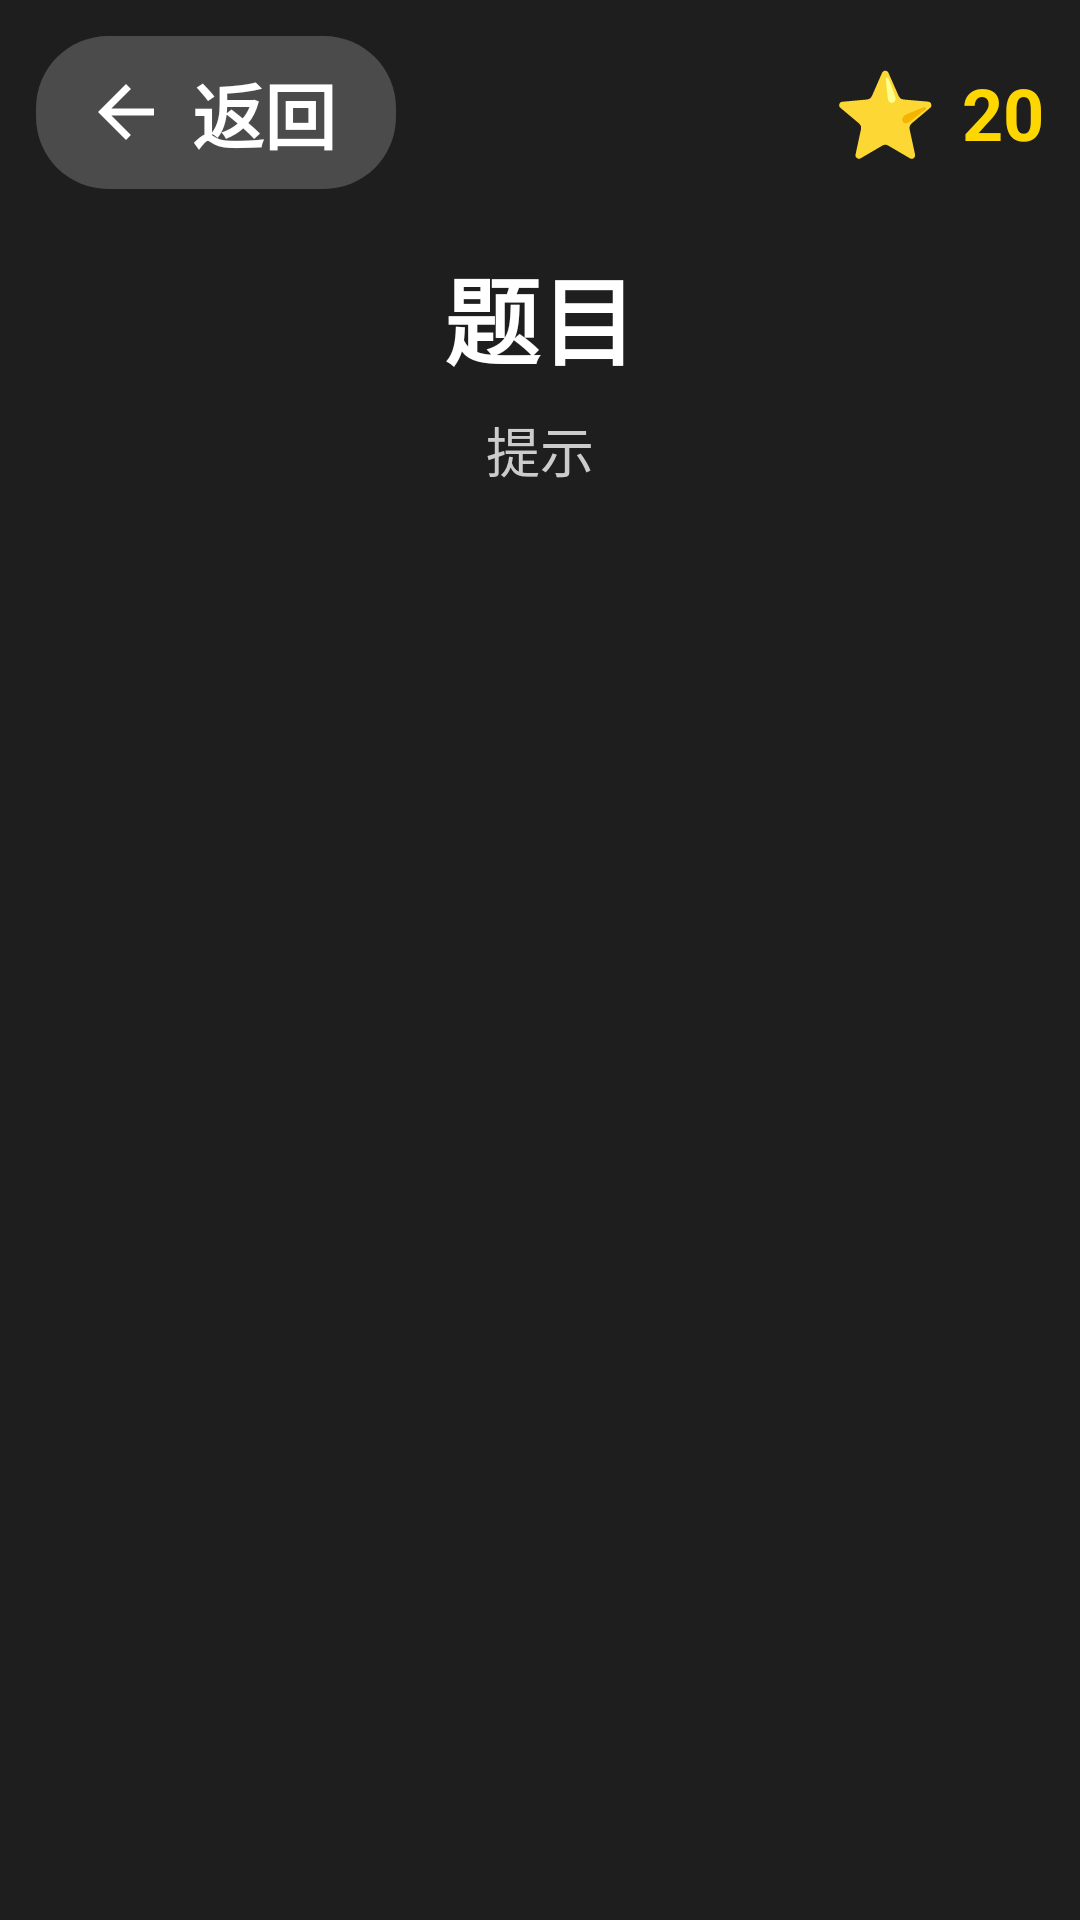

Layout XML and referenced resources for this Android screen:
<!-- AndroidManifest.xml: application theme Theme.ChineseLearning -->
<!-- res/layout/fragment_game.xml -->
<?xml version="1.0" encoding="utf-8"?>
<FrameLayout xmlns:android="http://schemas.android.com/apk/res/android"
    android:layout_width="match_parent"
    android:layout_height="match_parent"
    android:background="#1E1E1E">

    
    <LinearLayout
        android:layout_width="match_parent"
        android:layout_height="wrap_content"
        android:layout_gravity="top"
        android:orientation="horizontal"
        android:gravity="center_vertical"
        android:padding="12dp">

        
        <LinearLayout
            android:id="@+id/tv_back"
            android:layout_width="wrap_content"
            android:layout_height="wrap_content"
            android:orientation="horizontal"
            android:gravity="center_vertical"
            android:focusable="true"
            android:clickable="true"
            android:background="@drawable/bg_back_button"
            android:paddingStart="16dp"
            android:paddingEnd="20dp"
            android:paddingTop="8dp"
            android:paddingBottom="8dp">

            <ImageView
                android:layout_width="28dp"
                android:layout_height="28dp"
                android:src="@drawable/ic_back"
                android:layout_marginEnd="8dp" />

            <TextView
                android:layout_width="wrap_content"
                android:layout_height="wrap_content"
                android:text="返回"
                android:textSize="24sp"
                android:textColor="#FFFFFF"
                android:textStyle="bold" />
        </LinearLayout>

        <View
            android:layout_width="0dp"
            android:layout_height="1dp"
            android:layout_weight="1" />

        
        <TextView
            android:id="@+id/tv_star_icon"
            android:layout_width="wrap_content"
            android:layout_height="wrap_content"
            android:text="⭐"
            android:textSize="@dimen/star_icon_text_size"
            android:textColor="#FFD700" />

        <TextView
            android:id="@+id/tv_stars"
            android:layout_width="wrap_content"
            android:layout_height="wrap_content"
            android:text="20"
            android:textColor="#FFD700"
            android:textSize="@dimen/star_count_text_size"
            android:textStyle="bold"
            android:layout_marginStart="8dp" />
    </LinearLayout>

    
    <LinearLayout
        android:id="@+id/content_container"
        android:layout_width="match_parent"
        android:layout_height="match_parent"
        android:orientation="vertical"
        android:gravity="center"
        android:padding="12dp"
        android:layout_marginTop="70dp">

        <TextView
            android:id="@+id/tv_question"
            android:layout_width="match_parent"
            android:layout_height="wrap_content"
            android:text="题目"
            android:textSize="@dimen/question_text_size"
            android:textStyle="bold"
            android:textColor="#FFFFFF"
            android:gravity="center"
            android:layout_marginBottom="8dp" />

        <TextView
            android:id="@+id/tv_hint"
            android:layout_width="match_parent"
            android:layout_height="wrap_content"
            android:text="提示"
            android:textSize="@dimen/hint_text_size"
            android:textColor="#CCCCCC"
            android:gravity="center"
            android:layout_marginBottom="12dp" />

        <LinearLayout
            android:id="@+id/options_container"
            android:layout_width="match_parent"
            android:layout_height="0dp"
            android:layout_weight="1"
            android:orientation="horizontal"
            android:gravity="center"
            android:clipChildren="false"
            android:clipToPadding="false" />
    </LinearLayout>

    
    <VideoView
        android:id="@+id/video_success"
        android:layout_width="match_parent"
        android:layout_height="match_parent"
        android:visibility="gone"
        android:focusable="false"
        android:focusableInTouchMode="false" />

    
    <VideoView
        android:id="@+id/video_error"
        android:layout_width="match_parent"
        android:layout_height="match_parent"
        android:visibility="gone"
        android:focusable="false"
        android:focusableInTouchMode="false" />

</FrameLayout>
<!-- resources referenced by this layout -->
<resources>
  <dimen name="hint_text_size">18sp</dimen>
  <dimen name="question_text_size">32sp</dimen>
  <dimen name="star_count_text_size">24sp</dimen>
  <dimen name="star_icon_text_size">28sp</dimen>
  <!-- drawable bg_back_button (drawable) -->
  <?xml version="1.0" encoding="utf-8"?>
  <selector xmlns:android="http://schemas.android.com/apk/res/android">
      
      <item android:state_focused="true">
          <shape android:shape="rectangle">
              <solid android:color="#FF9800" />
              <corners android:radius="24dp" />
              <stroke android:width="3dp" android:color="#FFFFFF" />
          </shape>
      </item>
      
      <item>
          <shape android:shape="rectangle">
              <solid android:color="#33FFFFFF" />
              <corners android:radius="24dp" />
          </shape>
      </item>
  </selector>
  <!-- drawable ic_back (drawable) -->
  <?xml version="1.0" encoding="utf-8"?>
  <vector xmlns:android="http://schemas.android.com/apk/res/android"
      android:width="32dp"
      android:height="32dp"
      android:viewportWidth="24"
      android:viewportHeight="24">
      
      <path
          android:fillColor="#FFFFFF"
          android:pathData="M20,11H7.83l5.59,-5.59L12,4l-8,8 8,8 1.41,-1.41L7.83,13H20v-2z" />
  </vector>
  <style name="Theme.ChineseLearning" parent="Theme.AppCompat.NoActionBar">
          <item name="android:windowBackground">@color/black</item>
          <item name="android:colorPrimary">@color/purple_500</item>
          <item name="android:colorPrimaryDark">@color/purple_700</item>
          <item name="android:colorAccent">@color/teal_200</item>
      </style>
  <!-- not gathered from this repository: default colours our renderer supplied (Android Studio template values) -->
  <color name="purple_500">#FF6200EE</color>
  <color name="purple_700">#FF3700B3</color>
  <color name="teal_200">#FF03DAC5</color>
  <color name="black">#FF000000</color>
</resources>
